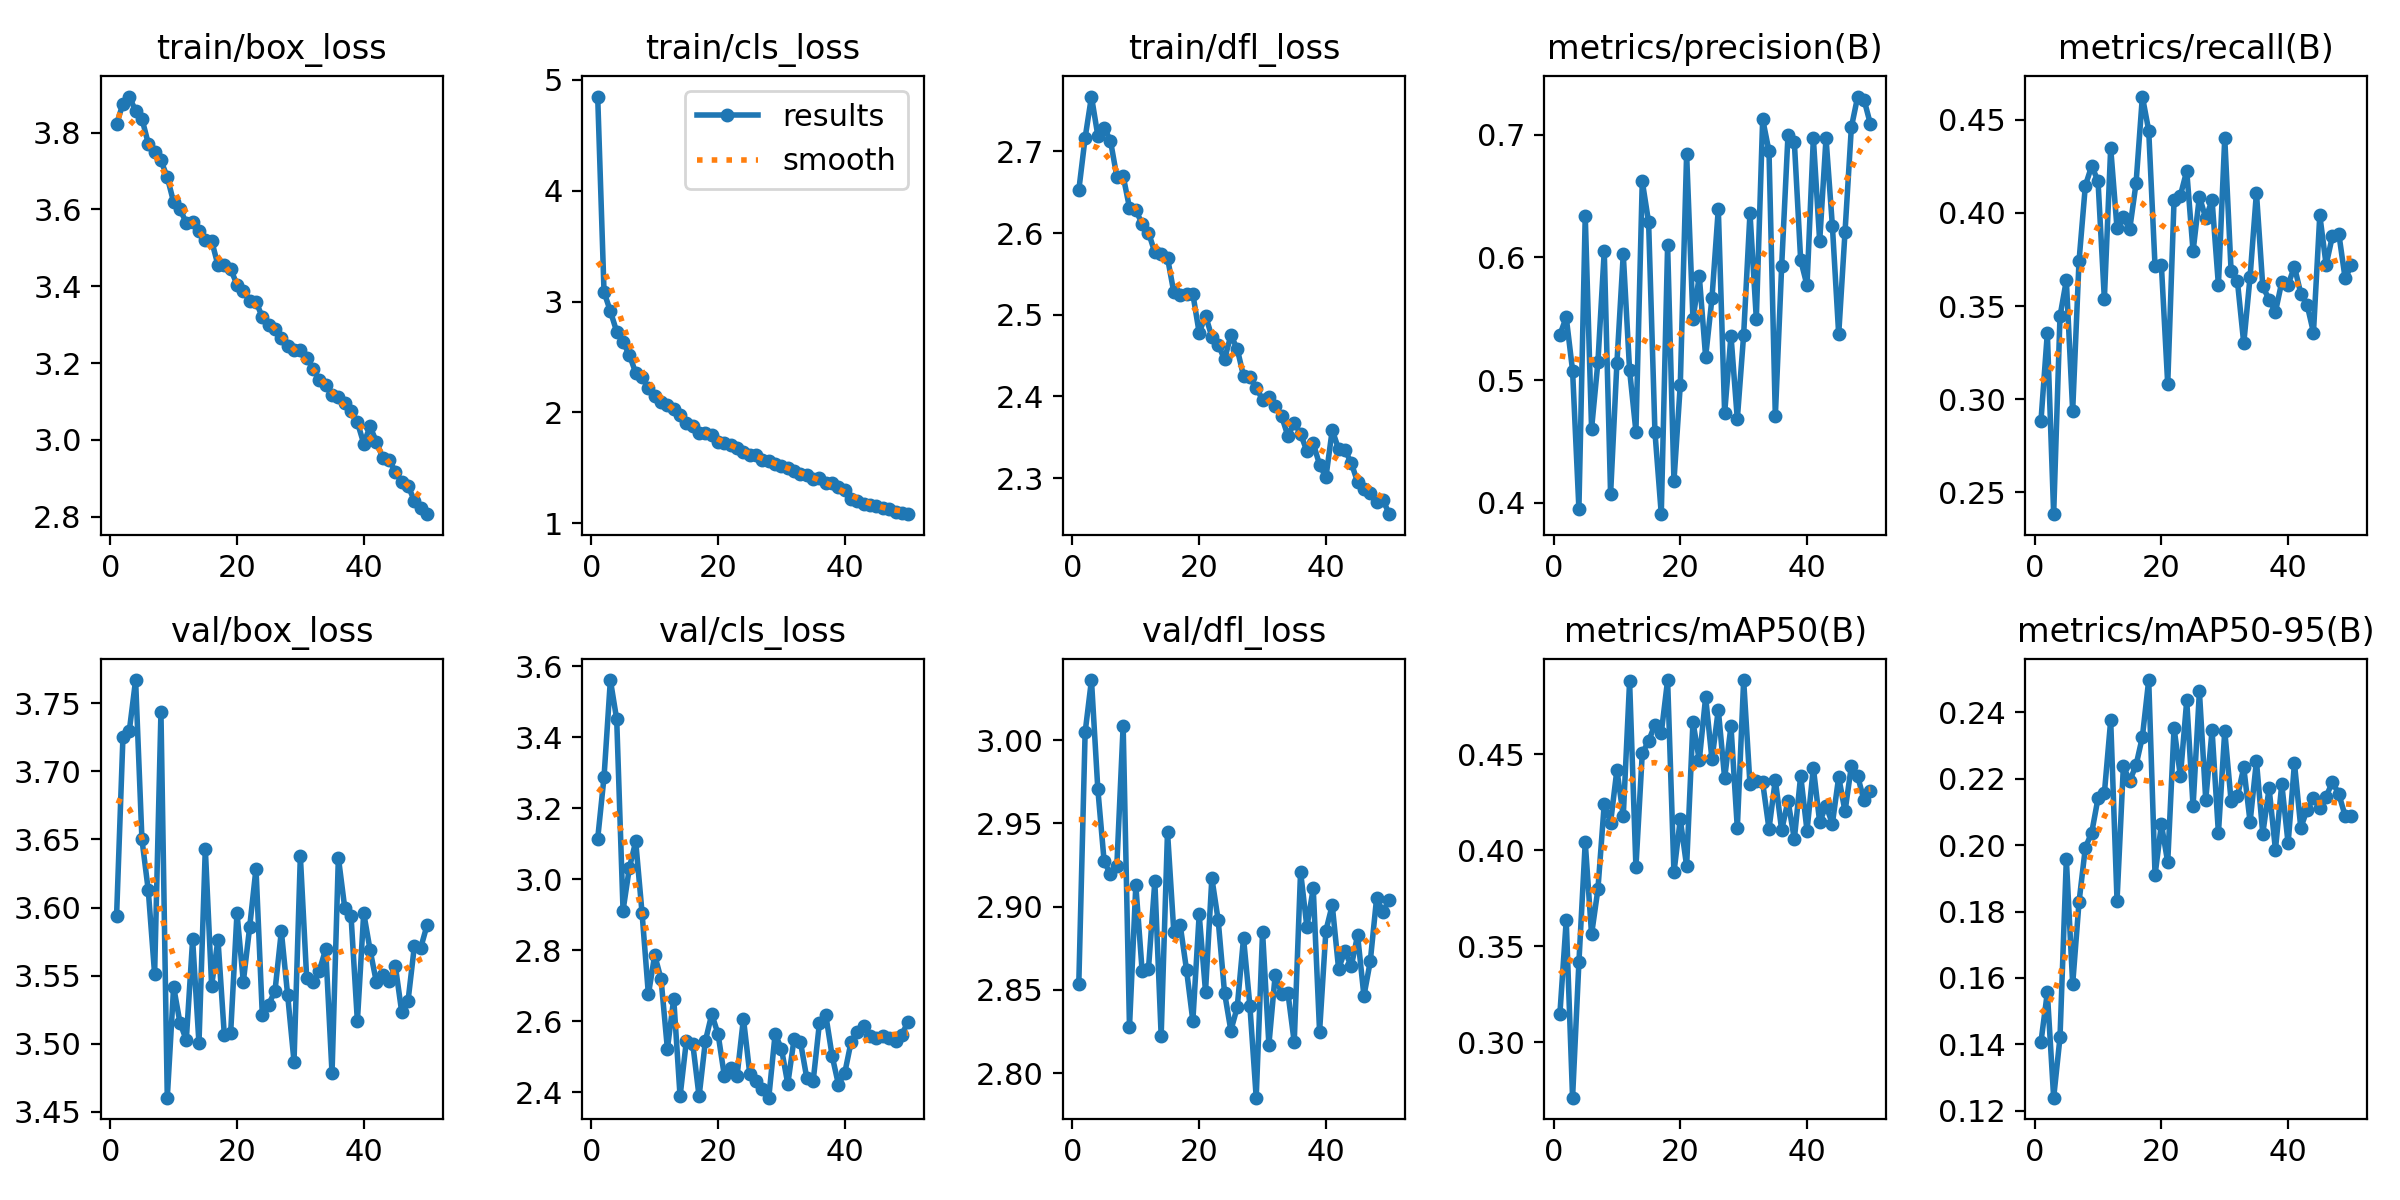

Source data for this figure (header and first rows):
epoch, train/box_loss, train/cls_loss, train/dfl_loss, metrics/precision(B), metrics/recall(B), metrics/mAP50(B), metrics/mAP50-95(B), val/box_loss, val/cls_loss, val/dfl_loss, lr/pg0, lr/pg1, lr/pg2
1, 3.823, 4.848, 2.652, 0.537, 0.2886, 0.3149, 0.1408, 3.594, 3.114, 2.853, 0.0001743, 0.0001743, 0.0001743
2, 3.875, 3.086, 2.717, 0.5513, 0.3356, 0.3636, 0.1556, 3.725, 3.287, 3.005, 0.0003427, 0.0003427, 0.0003427
3, 3.894, 2.913, 2.767, 0.5078, 0.2384, 0.2712, 0.124, 3.729, 3.561, 3.036, 0.0005041, 0.0005041, 0.0005041
4, 3.856, 2.728, 2.719, 0.3952, 0.3446, 0.3416, 0.1421, 3.767, 3.45, 2.971, 0.0004948, 0.0004948, 0.0004948
5, 3.836, 2.633, 2.729, 0.6342, 0.3639, 0.4043, 0.1958, 3.65, 2.912, 2.927, 0.0004843, 0.0004843, 0.0004843
6, 3.771, 2.518, 2.713, 0.4604, 0.2938, 0.3563, 0.1581, 3.613, 3.032, 2.919, 0.0004739, 0.0004739, 0.0004739
7, 3.75, 2.357, 2.669, 0.5147, 0.3741, 0.3798, 0.1828, 3.551, 3.106, 2.924, 0.0004635, 0.0004635, 0.0004635
8, 3.727, 2.317, 2.67, 0.6054, 0.4147, 0.4243, 0.1993, 3.743, 2.905, 3.009, 0.0004531, 0.0004531, 0.0004531
9, 3.684, 2.216, 2.631, 0.407, 0.4252, 0.4145, 0.2037, 3.461, 2.676, 2.828, 0.0004427, 0.0004427, 0.0004427
10, 3.619, 2.145, 2.628, 0.5141, 0.4171, 0.4421, 0.2141, 3.542, 2.786, 2.913, 0.0004323, 0.0004323, 0.0004323
11, 3.6, 2.092, 2.611, 0.6026, 0.3539, 0.4178, 0.2156, 3.515, 2.719, 2.861, 0.0004218, 0.0004218, 0.0004218
12, 3.566, 2.068, 2.601, 0.5081, 0.4349, 0.4881, 0.2376, 3.503, 2.522, 2.863, 0.0004114, 0.0004114, 0.0004114
13, 3.567, 2.033, 2.576, 0.4582, 0.3918, 0.3912, 0.1833, 3.577, 2.664, 2.915, 0.000401, 0.000401, 0.000401
14, 3.543, 1.972, 2.575, 0.6622, 0.3977, 0.4506, 0.2237, 3.5, 2.389, 2.822, 0.0003906, 0.0003906, 0.0003906
15, 3.52, 1.906, 2.57, 0.6288, 0.3912, 0.457, 0.2193, 3.643, 2.546, 2.945, 0.0003802, 0.0003802, 0.0003802
16, 3.518, 1.874, 2.527, 0.4578, 0.4159, 0.4656, 0.2241, 3.543, 2.537, 2.885, 0.0003698, 0.0003698, 0.0003698
17, 3.454, 1.817, 2.524, 0.3908, 0.4625, 0.4612, 0.2326, 3.576, 2.388, 2.889, 0.0003594, 0.0003594, 0.0003594
18, 3.455, 1.812, 2.526, 0.61, 0.4442, 0.4888, 0.2497, 3.506, 2.545, 2.862, 0.0003489, 0.0003489, 0.0003489
19, 3.445, 1.8, 2.525, 0.4177, 0.3713, 0.3885, 0.191, 3.508, 2.62, 2.831, 0.0003385, 0.0003385, 0.0003385
20, 3.404, 1.733, 2.478, 0.4962, 0.3719, 0.4162, 0.2063, 3.596, 2.564, 2.895, 0.0003281, 0.0003281, 0.0003281
21, 3.388, 1.723, 2.499, 0.6844, 0.3081, 0.3918, 0.1948, 3.546, 2.445, 2.849, 0.0003177, 0.0003177, 0.0003177
22, 3.361, 1.709, 2.473, 0.5496, 0.4069, 0.467, 0.2352, 3.586, 2.468, 2.917, 0.0003073, 0.0003073, 0.0003073
23, 3.36, 1.683, 2.463, 0.5849, 0.4093, 0.447, 0.2207, 3.629, 2.447, 2.892, 0.0002969, 0.0002969, 0.0002969
24, 3.319, 1.643, 2.446, 0.5189, 0.4226, 0.4799, 0.2435, 3.521, 2.608, 2.848, 0.0002865, 0.0002865, 0.0002865
25, 3.3, 1.613, 2.475, 0.5668, 0.3794, 0.4474, 0.2116, 3.529, 2.452, 2.826, 0.000276, 0.000276, 0.000276
26, 3.288, 1.613, 2.458, 0.6397, 0.4088, 0.4733, 0.2463, 3.539, 2.432, 2.84, 0.0002656, 0.0002656, 0.0002656
27, 3.264, 1.574, 2.425, 0.473, 0.3973, 0.4376, 0.2136, 3.583, 2.409, 2.881, 0.0002552, 0.0002552, 0.0002552
28, 3.244, 1.566, 2.423, 0.5364, 0.4068, 0.4647, 0.2346, 3.536, 2.385, 2.841, 0.0002448, 0.0002448, 0.0002448
29, 3.233, 1.538, 2.41, 0.4683, 0.3613, 0.4116, 0.2035, 3.487, 2.564, 2.785, 0.0002344, 0.0002344, 0.0002344
30, 3.233, 1.517, 2.396, 0.537, 0.4402, 0.4887, 0.2344, 3.638, 2.523, 2.885, 0.000224, 0.000224, 0.000224
31, 3.214, 1.501, 2.4, 0.6361, 0.3689, 0.4344, 0.2133, 3.548, 2.424, 2.817, 0.0002136, 0.0002136, 0.0002136
32, 3.185, 1.475, 2.388, 0.55, 0.3633, 0.4363, 0.2146, 3.545, 2.551, 2.859, 0.0002031, 0.0002031, 0.0002031
33, 3.156, 1.446, 2.376, 0.7127, 0.33, 0.4354, 0.2234, 3.554, 2.542, 2.848, 0.0001927, 0.0001927, 0.0001927
34, 3.143, 1.436, 2.352, 0.6866, 0.3658, 0.4112, 0.2069, 3.57, 2.44, 2.848, 0.0001823, 0.0001823, 0.0001823
35, 3.118, 1.401, 2.368, 0.4705, 0.4109, 0.4368, 0.2253, 3.478, 2.431, 2.819, 0.0001719, 0.0001719, 0.0001719
36, 3.111, 1.411, 2.354, 0.5932, 0.3606, 0.4105, 0.2034, 3.637, 2.596, 2.921, 0.0001615, 0.0001615, 0.0001615
37, 3.097, 1.366, 2.333, 0.6999, 0.3535, 0.4259, 0.2171, 3.6, 2.617, 2.888, 0.0001511, 0.0001511, 0.0001511
38, 3.076, 1.363, 2.343, 0.6941, 0.3469, 0.4059, 0.1986, 3.594, 2.502, 2.911, 0.0001407, 0.0001407, 0.0001407
39, 3.046, 1.326, 2.317, 0.5978, 0.363, 0.439, 0.2184, 3.517, 2.422, 2.825, 0.0001302, 0.0001302, 0.0001302
40, 2.991, 1.298, 2.301, 0.5773, 0.3616, 0.4103, 0.2005, 3.596, 2.455, 2.886, 0.0001198, 0.0001198, 0.0001198
41, 3.035, 1.218, 2.359, 0.6972, 0.3712, 0.4431, 0.2246, 3.569, 2.543, 2.901, 0.0001094, 0.0001094, 0.0001094
42, 2.995, 1.203, 2.335, 0.6131, 0.3568, 0.4147, 0.2052, 3.545, 2.571, 2.863, 9.8993e-05, 9.8993e-05, 9.8993e-05
43, 2.954, 1.175, 2.334, 0.6973, 0.3507, 0.4234, 0.2107, 3.55, 2.588, 2.873, 8.8578e-05, 8.8578e-05, 8.8578e-05
44, 2.949, 1.166, 2.319, 0.626, 0.3358, 0.4138, 0.2141, 3.546, 2.557, 2.864, 7.8164e-05, 7.8164e-05, 7.8164e-05
45, 2.917, 1.152, 2.295, 0.5373, 0.3988, 0.4382, 0.2113, 3.557, 2.552, 2.883, 6.7749e-05, 6.7749e-05, 6.7749e-05
46, 2.889, 1.137, 2.287, 0.621, 0.3722, 0.4203, 0.2146, 3.523, 2.557, 2.846, 5.7334e-05, 5.7334e-05, 5.7334e-05
47, 2.88, 1.131, 2.282, 0.7061, 0.3877, 0.444, 0.219, 3.532, 2.553, 2.867, 4.6919e-05, 4.6919e-05, 4.6919e-05
48, 2.842, 1.1, 2.271, 0.7311, 0.3889, 0.4386, 0.2154, 3.572, 2.546, 2.905, 3.6504e-05, 3.6504e-05, 3.6504e-05
49, 2.822, 1.093, 2.273, 0.7286, 0.3649, 0.426, 0.2088, 3.571, 2.563, 2.897, 2.609e-05, 2.609e-05, 2.609e-05
50, 2.807, 1.082, 2.256, 0.7088, 0.372, 0.4312, 0.2089, 3.587, 2.599, 2.904, 1.5675e-05, 1.5675e-05, 1.5675e-05
